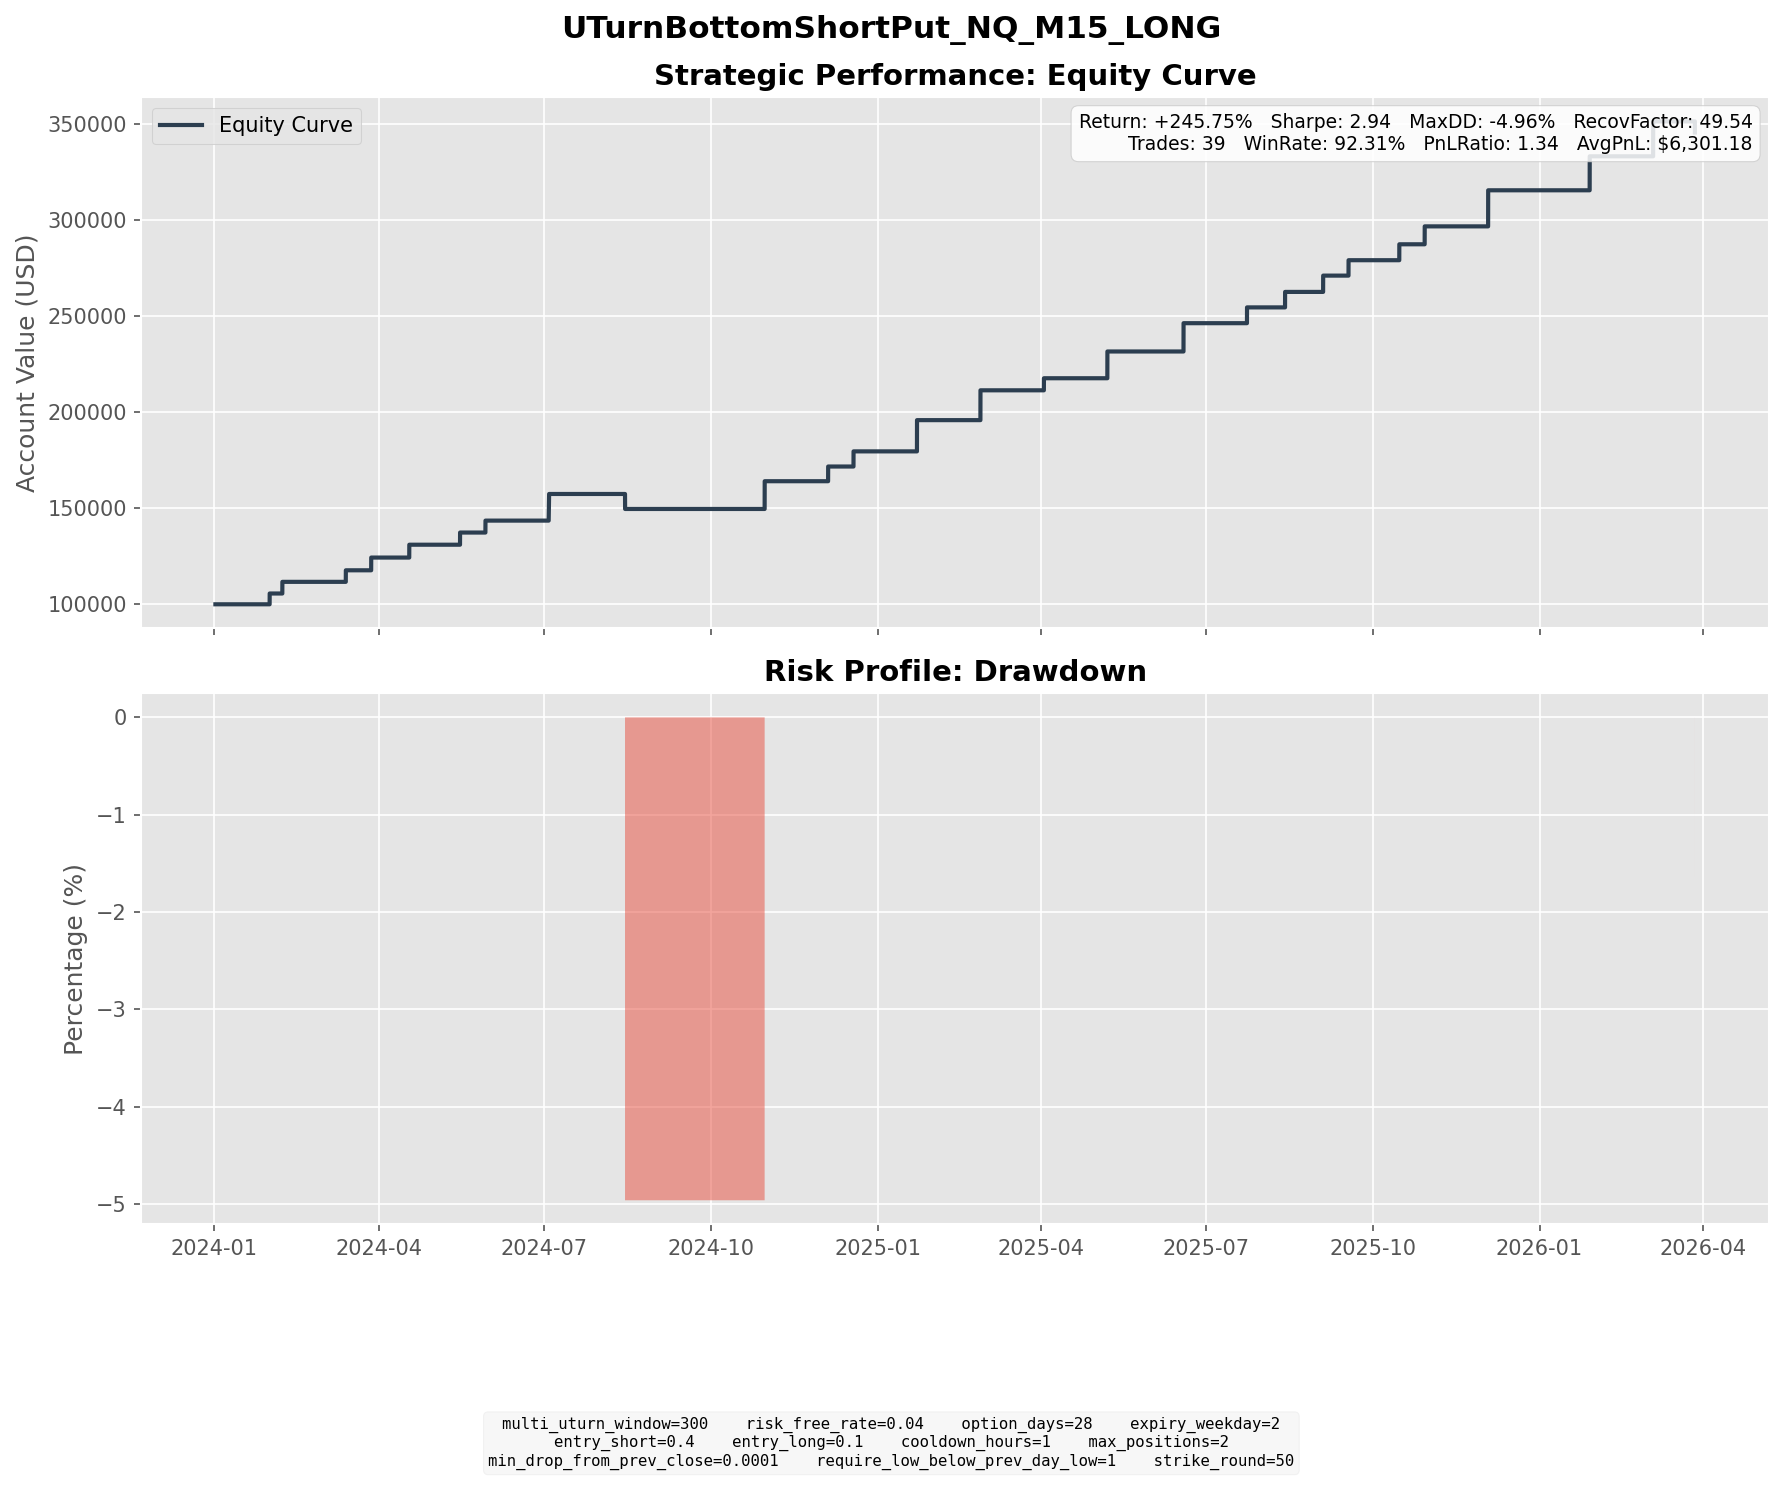

The table this chart was drawn from, first rows:
entry_dt, lock_dt, lock_reason, settlement_dt, close_reason, k1, k2, short_prem, long_prem, net_credit, short_settle, long_settle, final_pnl
2024-01-03 10:45:00, 2024-01-03 10:45:00, direct_entry, 2024-01-31 16:00:00, expiry, 16250, 14800, 340.7, 59.7, 281, 0.0, 0.0, 281
2024-01-04 09:30:00, 2024-01-04 09:30:00, direct_entry, 2024-02-07 16:00:00, expiry, 16100, 14550, 370.8, 67.2, 303.6, 0.0, 0.0, 303.6
2024-02-13 15:30:00, 2024-02-13 15:30:00, direct_entry, 2024-03-13 16:00:00, expiry, 17250, 15700, 365.8, 64.99, 300.8, 0.0, 0.0, 300.8
2024-02-25 20:15:00, 2024-02-25 20:15:00, direct_entry, 2024-03-27 16:00:00, expiry, 17600, 15950, 401.5, 69.91, 331.6, 0.0, 0.0, 331.6
2024-03-15 13:00:00, 2024-03-15 13:00:00, direct_entry, 2024-04-17 16:00:00, expiry, 17650, 15950, 405.6, 71.05, 334.6, 0.0, 0.0, 334.6
2024-04-16 06:30:00, 2024-04-16 06:30:00, direct_entry, 2024-05-15 16:00:00, expiry, 17500, 15900, 383.9, 66.97, 316.9, 0.0, 0.0, 316.9
2024-05-01 04:00:00, 2024-05-01 04:00:00, direct_entry, 2024-05-29 16:00:00, expiry, 17150, 15600, 376.4, 65.58, 310.9, 0.0, 0.0, 310.9
2024-05-31 04:00:00, 2024-05-31 04:00:00, direct_entry, 2024-07-03 18:00:00, expiry, 18150, 16400, 418.2, 73.91, 344.3, 0.0, 0.0, 344.3
2024-05-31 07:00:00, 2024-05-31 07:00:00, direct_entry, 2024-07-03 18:00:00, expiry, 18150, 16400, 424.5, 75.14, 349.4, 0.0, 0.0, 349.4
2024-07-17 11:15:00, 2024-07-17 11:15:00, direct_entry, 2024-08-14 16:00:00, expiry, 19750, 17950, 428.2, 72, 356.2, 593.5, 0.0, -237.3
2024-07-17 12:45:00, 2024-07-17 12:45:00, direct_entry, 2024-08-14 16:00:00, expiry, 19650, 17900, 412.8, 72.52, 340.3, 493.5, 0.0, -153.2
2024-09-29 18:00:00, 2024-09-29 18:00:00, direct_entry, 2024-10-30 16:00:00, expiry, 19800, 17950, 438.5, 76.42, 362.1, 0.0, 0.0, 362.1
2024-09-30 02:30:00, 2024-09-30 02:30:00, direct_entry, 2024-10-30 16:00:00, expiry, 19750, 17900, 435.3, 74.45, 360.9, 0.0, 0.0, 360.9
2024-10-31 12:00:00, 2024-10-31 12:00:00, direct_entry, 2024-12-04 16:00:00, expiry, 19650, 17700, 460.3, 77.71, 382.6, 0.0, 0.0, 382.6
2024-11-14 21:00:00, 2024-11-14 21:00:00, direct_entry, 2024-12-18 16:00:00, expiry, 20450, 18450, 476.9, 82.45, 394.5, 0.0, 0.0, 394.5
2024-12-19 20:15:00, 2024-12-19 20:15:00, direct_entry, 2025-01-22 16:00:00, expiry, 20850, 18800, 493.5, 84.7, 408.8, 0.0, 0.0, 408.8
2024-12-19 21:30:00, 2024-12-19 21:30:00, direct_entry, 2025-01-22 16:00:00, expiry, 20800, 18750, 487.5, 82.79, 404.8, 0.0, 0.0, 404.8
2025-01-26 21:15:00, 2025-01-26 21:15:00, direct_entry, 2025-02-26 16:00:00, expiry, 21100, 19100, 476.2, 80.29, 395.9, 0.0, 0.0, 395.9
2025-01-27 02:30:00, 2025-01-27 02:30:00, direct_entry, 2025-02-26 16:00:00, expiry, 20900, 18950, 460.5, 79.52, 381, 0.0, 0.0, 381
2025-02-28 08:30:00, 2025-02-28 08:30:00, direct_entry, 2025-04-02 16:00:00, expiry, 20200, 18250, 471.6, 83.02, 388.5, 252.0, 0.0, 136.5
2025-02-28 09:30:00, 2025-02-28 09:30:00, direct_entry, 2025-04-02 16:00:00, expiry, 20150, 18200, 459.3, 79.63, 379.6, 202.0, 0.0, 177.6
2025-04-03 14:30:00, 2025-04-03 14:30:00, direct_entry, 2025-05-07 16:00:00, expiry, 18450, 16650, 438.2, 77.26, 360.9, 0.0, 0.0, 360.9
2025-04-04 11:00:00, 2025-04-04 11:00:00, direct_entry, 2025-05-07 16:00:00, expiry, 17700, 16000, 408.2, 72.25, 336, 0.0, 0.0, 336
2025-05-21 03:00:00, 2025-05-21 03:00:00, direct_entry, 2025-06-18 16:00:00, expiry, 20900, 19000, 449.8, 76.83, 373, 0.0, 0.0, 373
2025-05-21 06:30:00, 2025-05-21 06:30:00, direct_entry, 2025-06-18 16:00:00, expiry, 20850, 19000, 443.7, 79.68, 364.1, 0.0, 0.0, 364.1
2025-06-19 10:45:00, 2025-06-19 10:45:00, direct_entry, 2025-07-23 16:00:00, expiry, 21250, 19150, 495.9, 84.6, 411.3, 0.0, 0.0, 411.3
2025-07-15 18:45:00, 2025-07-15 18:45:00, direct_entry, 2025-08-13 16:00:00, expiry, 22550, 20500, 487.6, 84.38, 403.2, 0.0, 0.0, 403.2
2025-08-01 14:15:00, 2025-08-01 14:15:00, direct_entry, 2025-09-03 16:00:00, expiry, 22400, 20250, 515.4, 90.93, 424.4, 0.0, 0.0, 424.4
2025-08-19 22:00:00, 2025-08-19 22:00:00, direct_entry, 2025-09-17 16:00:00, expiry, 22900, 20850, 488.1, 86.88, 401.3, 0.0, 0.0, 401.3
2025-09-17 12:15:00, 2025-09-17 12:15:00, direct_entry, 2025-10-15 16:00:00, expiry, 23700, 21600, 504.9, 90.27, 414.7, 0.0, 0.0, 414.7
2025-09-25 09:15:00, 2025-09-25 09:15:00, direct_entry, 2025-10-29 16:00:00, expiry, 24050, 21700, 566.5, 99.84, 466.6, 0.0, 0.0, 466.6
2025-10-30 16:00:00, 2025-10-30 16:00:00, direct_entry, 2025-12-03 16:00:00, expiry, 25450, 22950, 600.2, 103.7, 496.6, 0.0, 0.0, 496.6
2025-11-04 15:00:00, 2025-11-04 15:00:00, direct_entry, 2025-12-03 16:00:00, expiry, 25100, 22850, 540.1, 97.05, 443.1, 0.0, 0.0, 443.1
2025-12-31 02:15:00, 2025-12-31 02:15:00, direct_entry, 2026-01-28 16:00:00, expiry, 25100, 22850, 543.1, 96.26, 446.8, 0.0, 0.0, 446.8
2025-12-31 04:00:00, 2025-12-31 04:00:00, direct_entry, 2026-01-28 16:00:00, expiry, 25050, 22800, 531.1, 92.81, 438.2, 0.0, 0.0, 438.2
2026-02-01 18:30:00, 2026-02-01 18:30:00, direct_entry, 2026-03-04 16:00:00, expiry, 25000, 22700, 551.4, 99.55, 451.9, 0.0, 0.0, 451.9
2026-02-01 23:15:00, 2026-02-01 23:15:00, direct_entry, 2026-03-04 16:00:00, expiry, 24800, 22500, 555.6, 98.31, 457.3, 0.0, 0.0, 457.3
2026-03-08 21:30:00, 2026-03-08 21:30:00, direct_entry, 2026-03-27 16:45:00, force_close, 23550, 21350, 518.4, 89.79, 428.6, 295.8, 0.0, 132.9
2026-03-18 18:30:00, 2026-03-18 18:30:00, direct_entry, 2026-03-27 16:45:00, force_close, 24100, 21950, 513.2, 89.46, 423.8, 845.8, 0.0, -422
